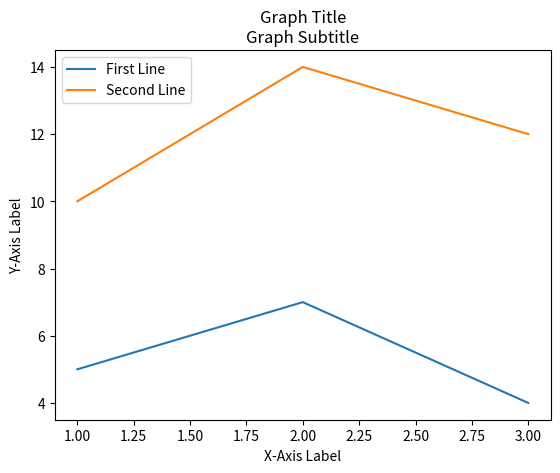

Write the Python code that produced this figure.
#!/bin/python
import matplotlib.pyplot as plt

x = [1, 2, 3]
y = [5, 7, 4]

x2 = [1, 2, 3]
y2 = [10, 14, 12]

plt.plot(x, y, label="First Line")
plt.plot(x2, y2, label="Second Line")
plt.xlabel('X-Axis Label')
plt.ylabel('Y-Axis Label')
plt.legend()

plt.title('Graph Title\nGraph Subtitle')
plt.show()
